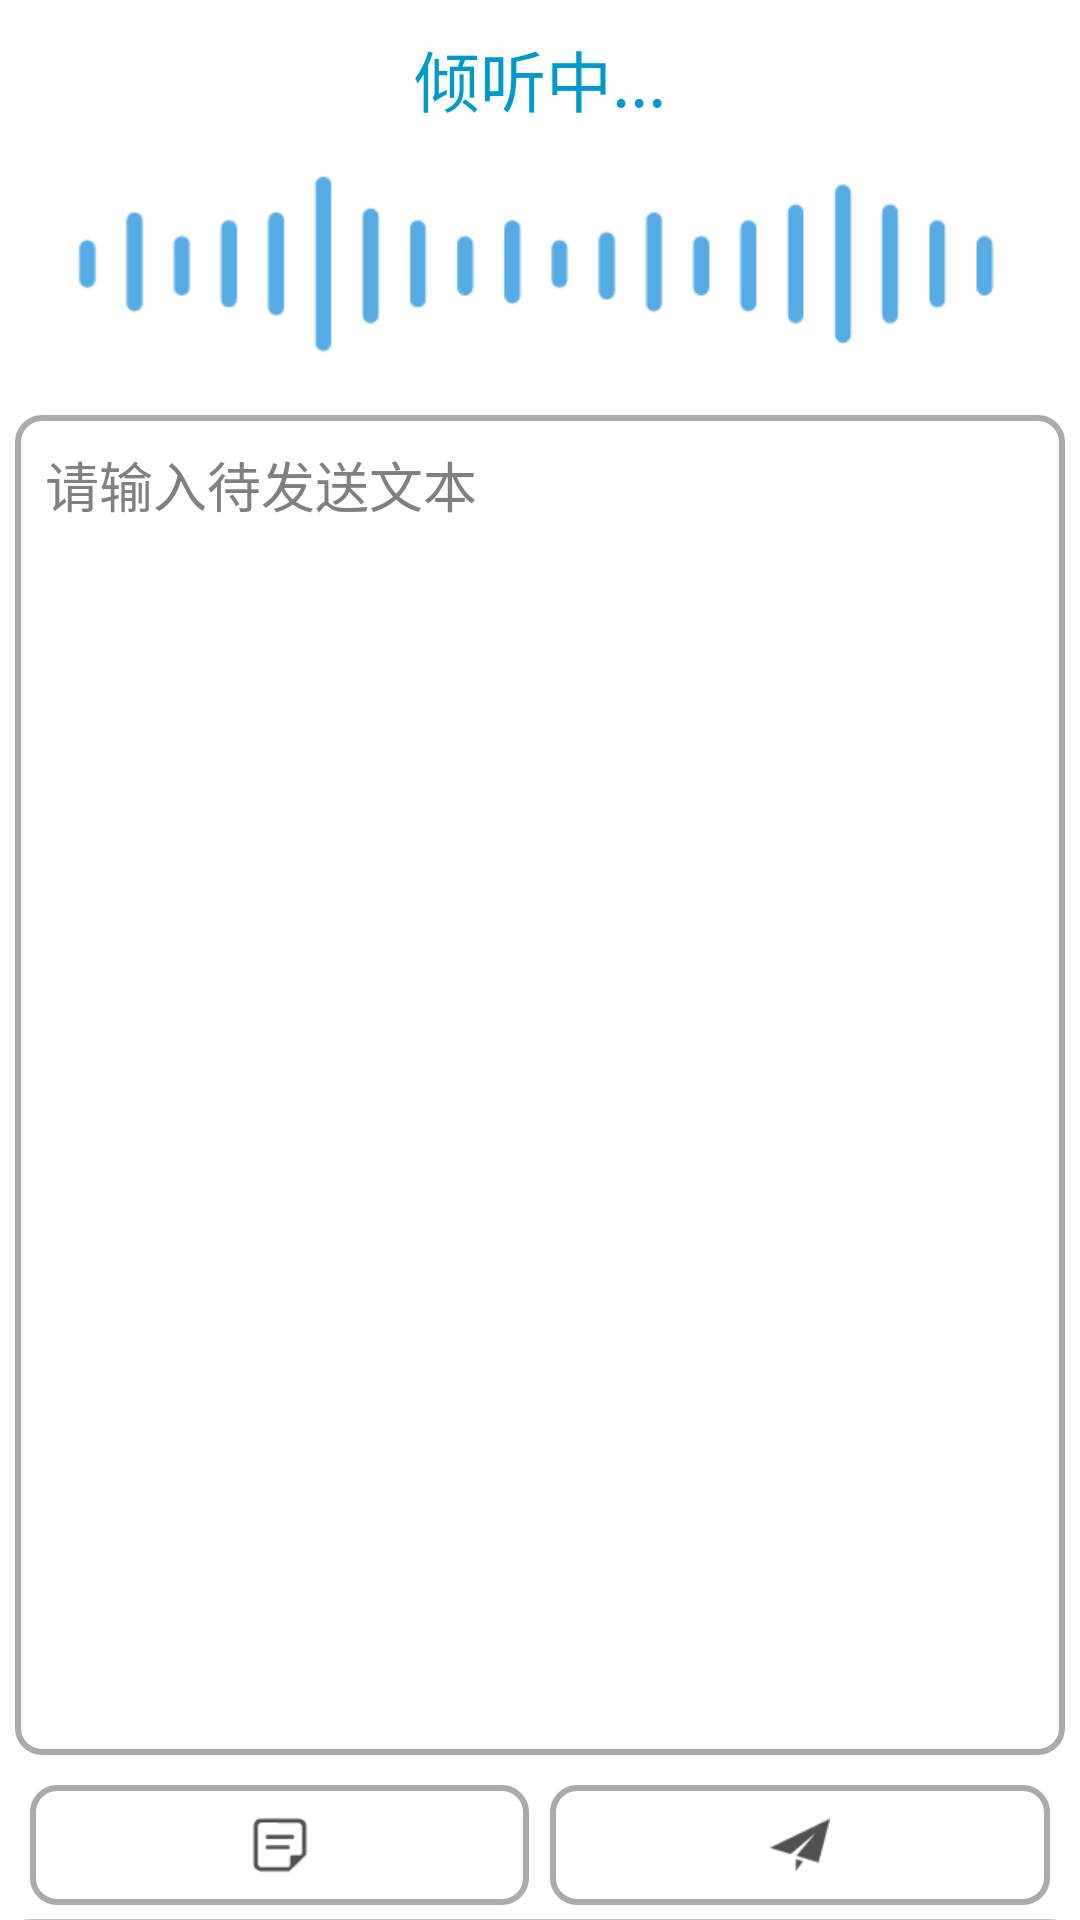

Here is an Android app screen rendered from its layout file. Give the layout XML and the strings, colors and styles it references.
<!-- AndroidManifest.xml: application theme android:Theme.NoTitleBar.Fullscreen -->
<!-- res/layout/fragment_sound.xml -->
<RelativeLayout xmlns:android="http://schemas.android.com/apk/res/android"
    android:layout_width="match_parent"
    android:layout_height="match_parent">

    <LinearLayout
        android:layout_width="match_parent"
        android:layout_height="match_parent"
        android:background="@color/white"
        android:orientation="vertical"
        android:paddingLeft="5dp"
        android:paddingRight="5dp"
        android:paddingTop="10dp">

        <LinearLayout
            android:id="@+id/sound_anim_ll"
            android:layout_width="fill_parent"
            android:layout_height="fill_parent"
            android:orientation="vertical"
            android:visibility="gone"></LinearLayout>

        <LinearLayout
            android:layout_width="fill_parent"
            android:layout_height="wrap_content"
            android:gravity="center_horizontal"
            android:orientation="vertical">

            <TextView
                android:id="@+id/sound_jump_tv"
                android:layout_width="wrap_content"
                android:layout_height="wrap_content"
                android:text="@string/sound_listening"
                android:textAppearance="?android:attr/textAppearanceLarge"
                android:textColor="@android:color/holo_blue_dark" />

            <ImageView
                android:layout_width="wrap_content"
                android:layout_height="wrap_content"
                android:src="@drawable/sound_waves" />
        </LinearLayout>

        <EditText
            android:id="@+id/sound_message"
            android:layout_width="fill_parent"
            android:layout_height="0dp"
            android:layout_marginBottom="10dp"
            android:layout_weight="1"
            android:background="@drawable/btn_shape_gray"
            android:gravity="top"
            android:hint="@string/sound_hint_text"
            android:inputType="textMultiLine" />

        <ImageView
            android:id="@+id/sound_send_iv"
            android:layout_margin="20dp"
            android:layout_width="250dp"
            android:layout_height="250dp"
            android:scaleType="fitXY"
            android:visibility="gone"
            android:background="@drawable/btn_shape_gray"
            android:src="@drawable/sidebar_head_aoteman"
            android:layout_gravity="center"/>

        <LinearLayout
            android:layout_width="match_parent"
            android:layout_height="45dp"
            android:paddingLeft="5dp"
            android:paddingRight="5dp">

            <ImageButton
                android:id="@+id/uploadFile_btn"
                android:layout_width="0dp"
                android:layout_height="wrap_content"
                android:layout_weight="1"
                android:background="@drawable/btn_shape_selector2"
                android:src="@drawable/sound_file_selector" />

            <ImageButton
                android:id="@+id/sound_send"
                android:layout_width="0dp"
                android:layout_height="wrap_content"
                android:layout_marginLeft="7dp"
                android:layout_weight="1"
                android:background="@drawable/btn_shape_selector2"
                android:src="@drawable/sound_send_selector" />
        </LinearLayout>
    </LinearLayout>

    <LinearLayout
        android:id="@+id/sound_bottom_choose_file"
        android:layout_width="match_parent"
        android:layout_height="300dp"
        android:layout_alignParentBottom="true"
        android:layout_marginBottom="-300dp"
        android:background="@drawable/linearlayout_shape"
        android:orientation="vertical"
        android:padding="7dp">

        <TextView
            android:id="@+id/sound_send_camera"
            style="@style/sound_bottom_tv"
            android:text="拍照" />

        <TextView
            android:id="@+id/sound_send_img"
            style="@style/sound_bottom_tv"
            android:text="相册" />

        <TextView
            android:id="@+id/sound_send_text"
            style="@style/sound_bottom_tv"
            android:text="文字" />

        <TextView
            android:id="@+id/sound_send_url"
            style="@style/sound_bottom_tv"
            android:text="链接" />

        <TextView
            android:id="@+id/sound_cancel_btn"
            style="@style/sound_bottom_tv"
            android:text="取消" />
    </LinearLayout>
</RelativeLayout>
<!-- resources referenced by this layout -->
<resources>
  <color name="white">@android:color/white</color>
  <!-- drawable btn_shape_selector2 (drawable) -->
  <?xml version="1.0" encoding="utf-8"?>
  <selector xmlns:android="http://schemas.android.com/apk/res/android">
      <item android:drawable="@drawable/btn_shape_black" android:state_selected="true"></item>
      <item android:drawable="@drawable/btn_shape_black" android:state_pressed="true"></item>
      <item android:drawable="@drawable/btn_shape_gray" ></item>
  </selector>
  <!-- drawable linearlayout_shape (drawable) -->
  <?xml version="1.0" encoding="utf-8"?>
  <shape xmlns:android="http://schemas.android.com/apk/res/android" >
  
      <solid android:color="#70000000" />
  
      <stroke
          android:width="0.01dp"
          android:color="#bfbfbf" />
  
      <corners
          android:bottomLeftRadius="10dp"
          android:bottomRightRadius="10dp"
          android:topLeftRadius="10dp"
          android:topRightRadius="10dp" />
  
  </shape>
  <!-- drawable sound_file_selector (drawable) -->
  <?xml version="1.0" encoding="UTF-8"?>
  <selector xmlns:android="http://schemas.android.com/apk/res/android">
      <item android:drawable="@drawable/sound_file_normal" android:state_selected="false"/>
      <item android:drawable="@drawable/sound_file_selected" android:state_selected="true"/>
  </selector>
  <!-- drawable sound_send_selector (drawable) -->
  <?xml version="1.0" encoding="UTF-8"?>
  <selector xmlns:android="http://schemas.android.com/apk/res/android">
      <item android:drawable="@drawable/sound_send_normal" android:state_selected="false"/>
      <item android:drawable="@drawable/sound_send_selected" android:state_selected="true"/>
  </selector>
  <string name="sound_hint_text">请输入待发送文本</string>
  <string name="sound_listening">倾听中...</string>
  <style name="sound_bottom_tv">
          <item name="android:layout_width">match_parent</item>
          <item name="android:layout_height">wrap_content</item>
          <item name="android:textColor">@color/white</item>
          <item name="android:background">@drawable/btn_shape_selector</item>
          <item name="android:gravity">center</item>
          <item name="android:textAppearance">?android:textAppearanceMedium</item>
          <item name="android:layout_margin">6dp</item>
      </style>
  <!-- drawable btn_shape_black (drawable) -->
  <?xml version="1.0" encoding="UTF-8"?>
  <shape xmlns:android="http://schemas.android.com/apk/res/android"
      android:shape="rectangle" >
  
      
      <solid android:color="@android:color/transparent" />
      
      <stroke
          android:width="2dp"
          android:color="#000000" />
      
      
      <corners android:radius="5dip" />
  
      
      <padding
          android:bottom="10dp"
          android:left="10dp"
          android:right="10dp"
          android:top="10dp" />
      
  
  </shape>
  <!-- drawable btn_shape_selector (drawable) -->
  <?xml version="1.0" encoding="utf-8"?>
  <selector xmlns:android="http://schemas.android.com/apk/res/android">
      <item android:drawable="@drawable/btn_shape_gray" android:state_selected="true"></item>
      <item android:drawable="@drawable/btn_shape_gray" android:state_pressed="true"></item>
      <item android:drawable="@drawable/btn_shape_white" ></item>
  </selector>
  <!-- drawable btn_shape_white (drawable-xhdpi-v4) -->
  <?xml version="1.0" encoding="UTF-8"?>
  <shape xmlns:android="http://schemas.android.com/apk/res/android"
      android:shape="rectangle" >
  
      
      <solid android:color="@android:color/transparent" />
      
      <stroke
          android:width="1dp"
          android:color="#ffffff" />
      
      
      <corners android:radius="5dip" />
  
      
      <padding
          android:bottom="2dp"
          android:left="3dp"
          android:right="3dp"
          android:top="2dp" />
      
  
  </shape>
</resources>
